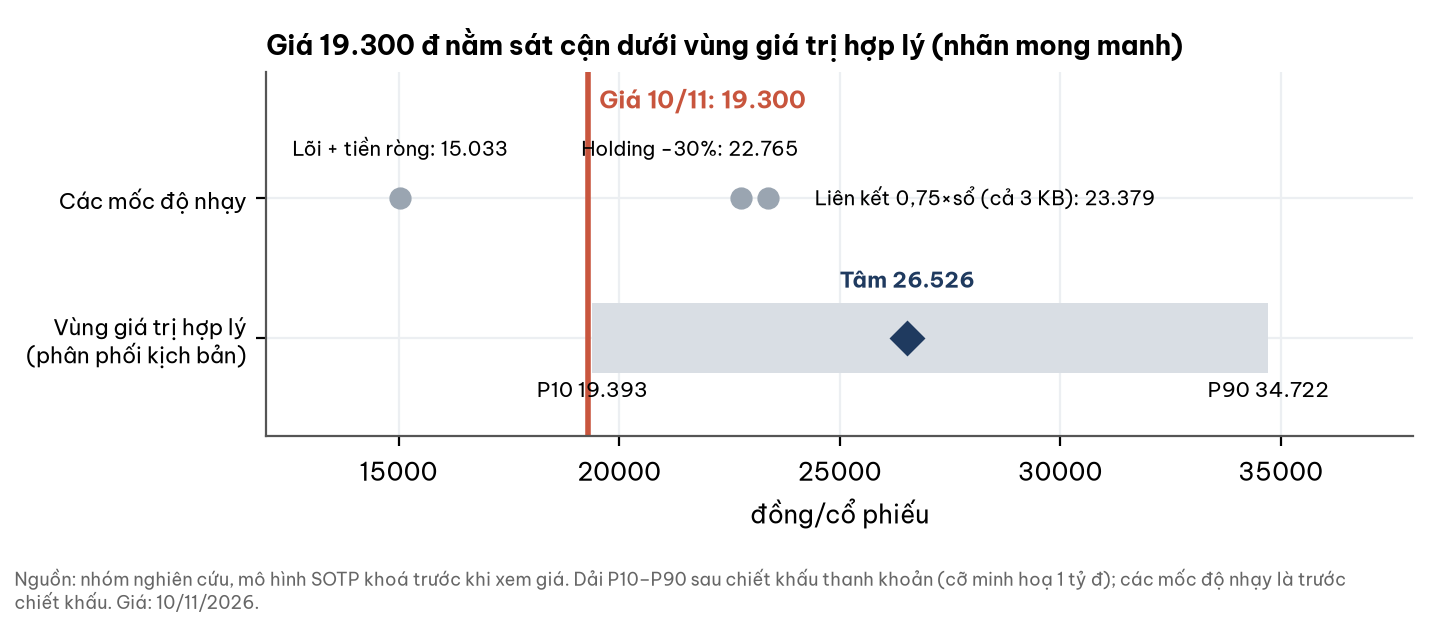

Source data for this figure (header and first rows):
muc, dong_cp
P10_sau_CK, 19393
tam_sau_CK, 26526
P90_sau_CK, 34722
gia_10/11, 19300
lien_ket_0.75xso_3KB_truocCK, 23379
holding_-30%_truocCK, 22765
loi_cong_tien_rong, 15033
